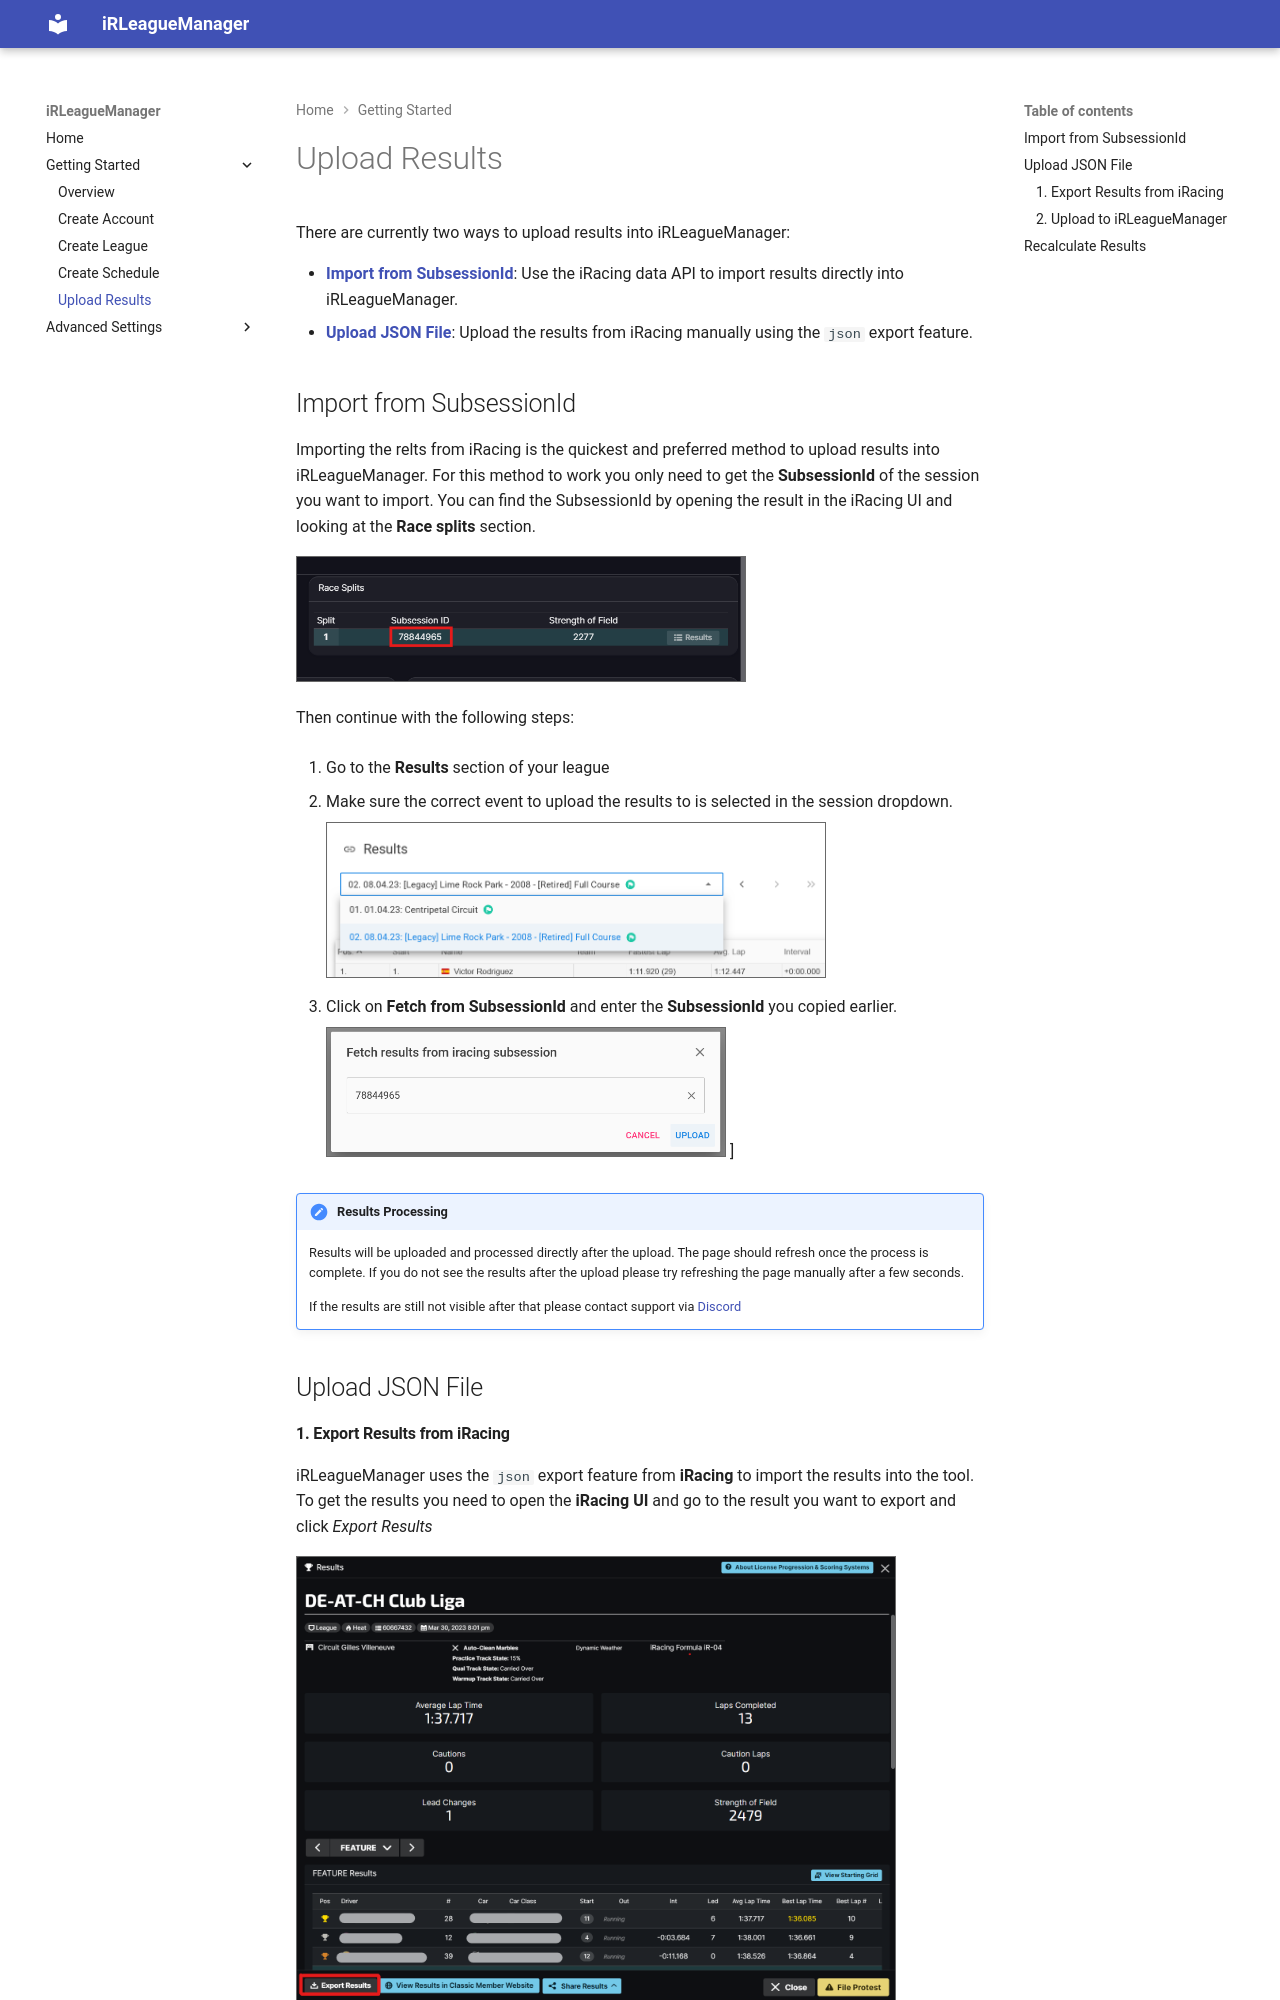

repository: SSchulze1989/iRLeagueManager.Web · page: getting-started/upload-results/index.html · generator: mkdocs

# Upload Results

There are currently two ways to upload results into iRLeagueManager:

-  **[Import from SubsessionId](#import-from-subsessionid)**: Use the iRacing data API to import results directly into iRLeagueManager.
-  **[Upload JSON File](#upload-json-file)**: Upload the results from iRacing manually using the `json` export feature.

## Import from SubsessionId

Importing the relts from iRacing is the quickest and preferred method to upload results into iRLeagueManager. 
For this method to work you only need to get the **SubsessionId** of the session you want to import.
You can find the SubsessionId by opening the result in the iRacing UI and looking at the **Race splits** section.

![subsessionid](img/subsessionid.png){width="450"}

Then continue with the following steps:

1.  Go to the **Results** section of your league
	
2.  Make sure the correct event to upload the results to is selected in the session dropdown.  
	
	![Results select Event](img/results_select_event_light.png#only-light){width="500"}
	![Results select Event](img/results_select_event_dark.png#only-dark){width="500"} 

3. Click on **Fetch from SubsessionId** and enter the **SubsessionId** you copied earlier.  
	
	![Results Fetch SubsessionId](img/fetch_results_light.png#only-light){width="400"}
	![Results Fetch SubsessionId](img/fetch_results_dark.png#only-dark){width="400"}]

!!! Note "Results Processing"
    
	Results will be uploaded and processed directly after the upload. The page should refresh once the process is complete.
	If you do not see the results after the upload please try refreshing the page manually after a few seconds.

	If the results are still not visible after that please contact support via [Discord](https://discord.gg/XUG2kad)

## Upload JSON File

#### 1. Export Results from iRacing

iRLeagueManager uses the `json` export feature from **iRacing** to import the results into the tool.
To get the results you need to open the **iRacing UI** and go to the result you want to export and click *Export Results*

![Screenshot](img/Screenshot 2023-04-03 174047.png){width="600"}

Save the json file some where you can find it, for example your Documents folder.
